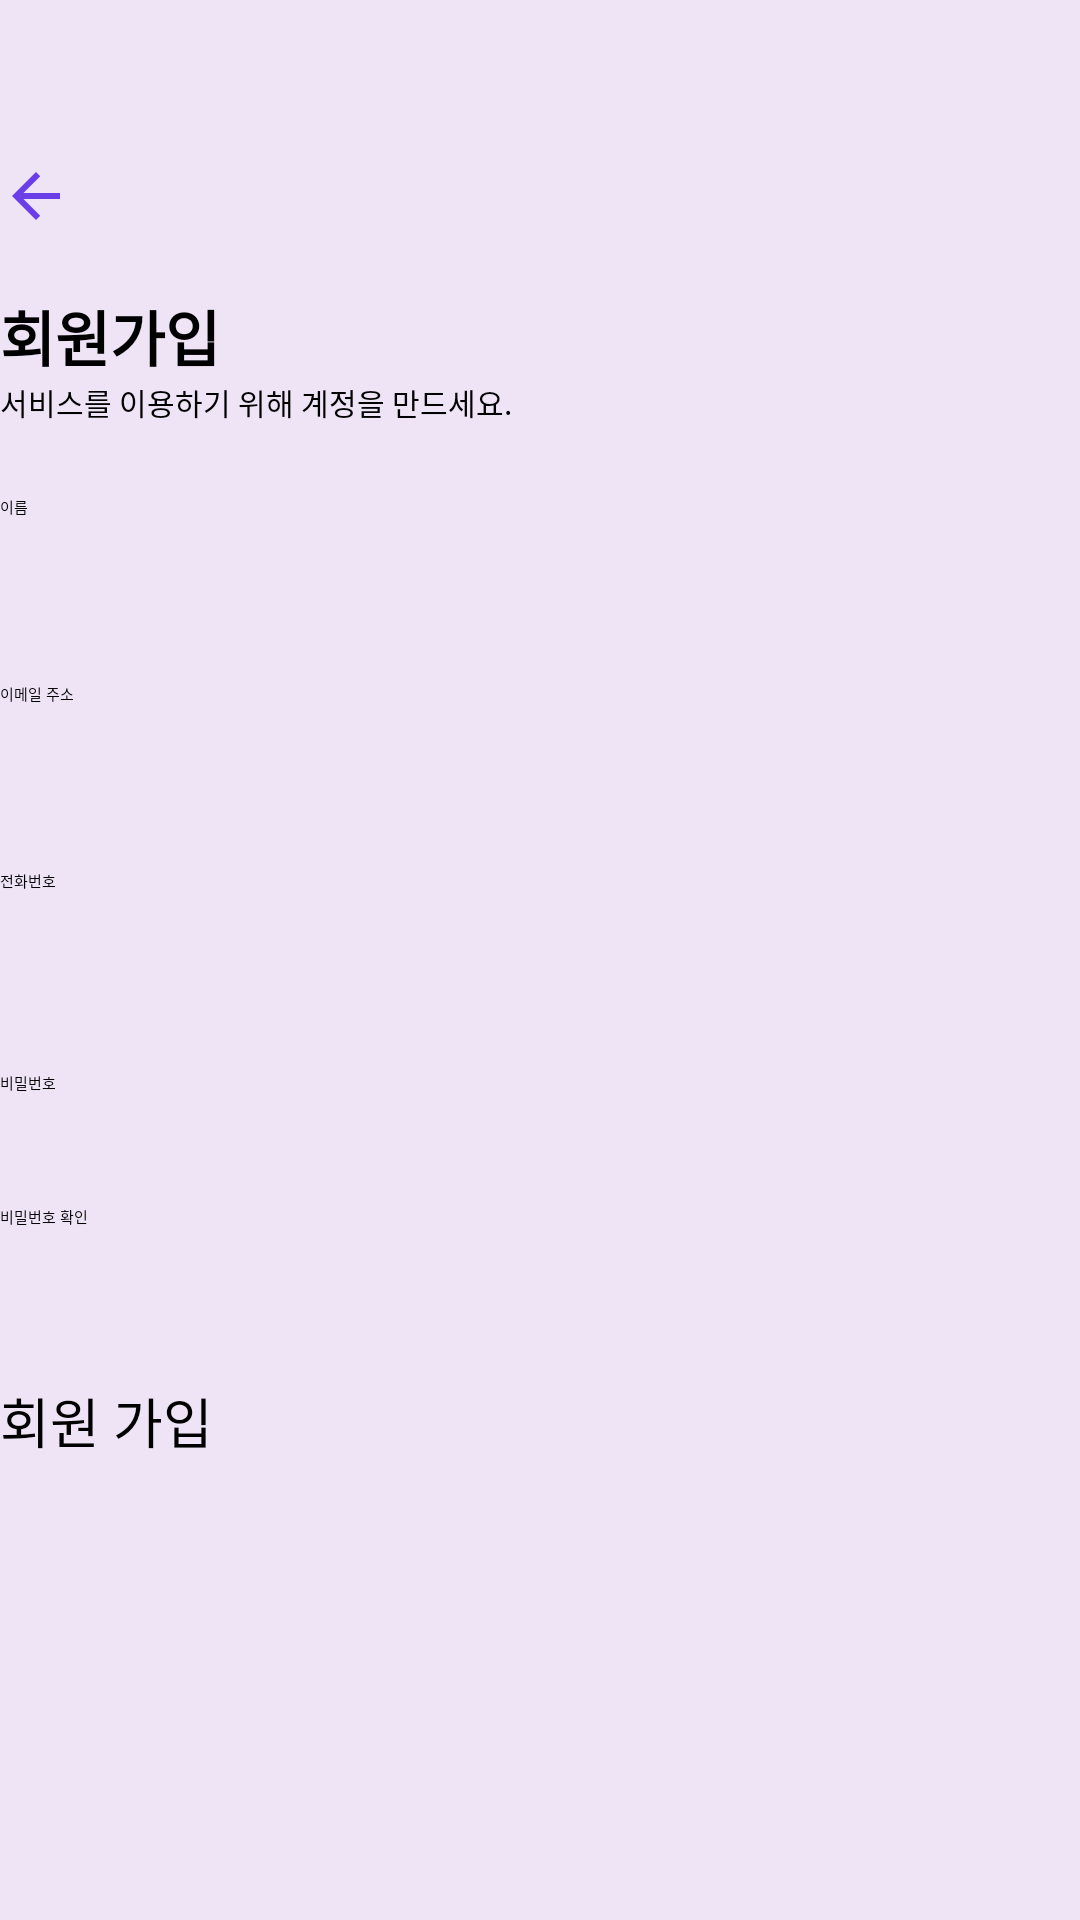

Here is an Android app screen rendered from its layout file. Give the layout XML and the strings, colors and styles it references.
<!-- AndroidManifest.xml: application theme Theme.TravelApp -->
<!-- res/layout/activity_register.xml -->
<?xml version="1.0" encoding="utf-8"?>
<LinearLayout xmlns:android="http://schemas.android.com/apk/res/android"
    xmlns:app="http://schemas.android.com/apk/res-auto"
    xmlns:tools="http://schemas.android.com/tools"
    android:layout_width="match_parent"
    android:layout_height="match_parent"
    android:layout_marginLeft="10dp"
    android:layout_marginRight="10dp"
    android:background="#EFE3F6"
    android:gravity="center"
    android:orientation="vertical"
    android:weightSum="100"
    tools:context=".RegisterActivity">


    <RelativeLayout
        android:layout_width="match_parent"
        android:layout_height="wrap_content"
        android:layout_marginBottom="20dp">

        <ImageButton
            android:id="@+id/back_btn"
            android:layout_width="wrap_content"
            android:layout_height="wrap_content"
            android:layout_alignParentStart="true"
            android:backgroundTint="#EFE3F6"
            android:src="@drawable/back_icon" />

    </RelativeLayout>


    <TextView
        android:layout_width="match_parent"
        android:layout_height="wrap_content"
        android:text="회원가입"
        android:textSize="20dp"
        android:textStyle="bold" />

    <TextView
        android:layout_width="match_parent"
        android:layout_height="wrap_content"
        android:layout_marginBottom="15dp"
        android:hint="서비스를 이용하기 위해 계정을 만드세요."
        android:textSize="10dp" />


    <LinearLayout
        android:layout_width="match_parent"
        android:layout_height="wrap_content"
        android:layout_weight="10"
        android:gravity="center"
        android:orientation="vertical">

        <TextView
            android:layout_width="match_parent"
            android:layout_height="wrap_content"
            android:text="이름" />

        <EditText
            android:id="@+id/register_username"
            android:layout_width="match_parent"
            android:layout_height="wrap_content"
            android:layout_marginLeft="10dp"
            android:layout_marginTop="5dp"
            android:layout_marginRight="10dp"
            android:layout_marginBottom="5dp"
            android:background="@drawable/edit_text_rounded_corner"
            android:elevation="5dp"
            android:inputType="text"
            android:padding="10dp" />
    </LinearLayout>

    <LinearLayout
        android:layout_width="match_parent"
        android:layout_height="wrap_content"
        android:layout_weight="10"
        android:gravity="center"
        android:orientation="vertical">

        <TextView
            android:layout_width="match_parent"
            android:layout_height="wrap_content"
            android:text="이메일 주소" />

        <EditText
            android:id="@+id/register_email"
            android:layout_width="match_parent"
            android:layout_height="wrap_content"
            android:layout_marginLeft="10dp"
            android:layout_marginTop="5dp"
            android:layout_marginRight="10dp"
            android:layout_marginBottom="5dp"
            android:background="@drawable/edit_text_rounded_corner"
            android:elevation="5dp"
            android:inputType="text"
            android:padding="10dp" />
    </LinearLayout>

    <LinearLayout
        android:layout_width="match_parent"
        android:layout_height="wrap_content"
        android:layout_weight="10"
        android:gravity="center"
        android:orientation="vertical">

        <TextView
            android:layout_width="match_parent"
            android:layout_height="wrap_content"
            android:text="전화번호" />

        <EditText
            android:id="@+id/register_phone"
            android:layout_width="match_parent"
            android:layout_height="wrap_content"
            android:layout_marginLeft="10dp"
            android:layout_marginTop="5dp"
            android:layout_marginRight="10dp"
            android:layout_marginBottom="10dp"
            android:background="@drawable/edit_text_rounded_corner"
            android:elevation="5dp"
            android:inputType="text"
            android:padding="10dp" />
    </LinearLayout>


    <LinearLayout
        android:layout_width="match_parent"
        android:layout_height="wrap_content"
        android:layout_weight="10"
        android:gravity="center"
        android:orientation="vertical">

        <TextView
            android:layout_width="match_parent"
            android:layout_height="wrap_content"
            android:text="비밀번호" />

        <EditText
            android:id="@+id/register_password"
            android:layout_width="match_parent"
            android:layout_height="wrap_content"
            android:layout_marginLeft="10dp"
            android:layout_marginTop="5dp"
            android:layout_marginRight="10dp"
            android:layout_marginBottom="5dp"
            android:background="@drawable/edit_text_rounded_corner"
            android:elevation="5dp"
            android:inputType="textPassword"
            android:padding="10dp" />

        <TextView
            android:layout_width="match_parent"
            android:layout_height="wrap_content"
            android:text="비밀번호 확인" />

        <EditText
            android:id="@+id/register_correct_password"
            android:layout_width="match_parent"
            android:layout_height="wrap_content"
            android:layout_marginLeft="10dp"
            android:layout_marginTop="5dp"
            android:layout_marginRight="10dp"
            android:layout_marginBottom="5dp"
            android:background="@drawable/edit_text_rounded_corner"
            android:elevation="5dp"
            android:inputType="textPassword"
            android:orientation="vertical"
            android:padding="10dp" />

    </LinearLayout>

    <Button
        android:id="@+id/register_button"
        android:layout_width="match_parent"
        android:layout_height="wrap_content"
        android:layout_marginTop="5dp"
        android:background="@drawable/btn_rounded_corner"
        android:text="회원 가입"
        android:textSize="18dp" />

    <ProgressBar
        android:id="@+id/register_progressBar"
        style="?android:attr/progressBarStyle"
        android:layout_width="32dp"
        android:layout_height="wrap_content" />

    <ImageView
        android:layout_width="match_parent"
        android:layout_height="100dp" />


</LinearLayout>
<!-- resources referenced by this layout -->
<resources>
  <!-- drawable back_icon (drawable) -->
  <vector android:autoMirrored="true" android:height="24dp"
      android:tint="#6A3FE8" android:viewportHeight="24"
      android:viewportWidth="24" android:width="24dp" xmlns:android="http://schemas.android.com/apk/res/android">
      <path android:fillColor="@android:color/white" android:pathData="M20,11H7.83l5.59,-5.59L12,4l-8,8 8,8 1.41,-1.41L7.83,13H20v-2z"/>
  </vector>
</resources>
